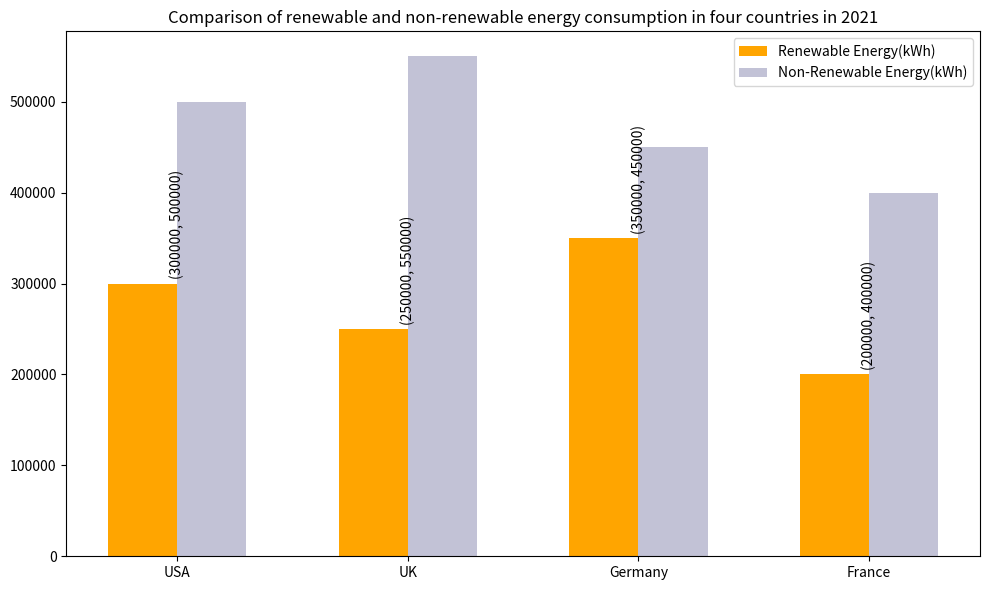

Python code for this plot: (Note: this script raises an exception after producing the figure.)

import matplotlib.pyplot as plt
import numpy as np

# Create figure
fig=plt.figure(figsize=(10,6))

# Set Data
countries = ['USA', 'UK', 'Germany', 'France']
renewable_energy = [300000, 250000, 350000, 200000]
non_renewable_energy = [500000, 550000, 450000, 400000]

# Add subplot
ax = fig.add_subplot()

# Set width
barWidth = 0.3

# Plot bar
ax.bar(np.arange(len(countries)), renewable_energy, width=barWidth, label='Renewable Energy(kWh)', color='#ffa500')
ax.bar(np.arange(len(countries)) + barWidth, non_renewable_energy, width=barWidth, label='Non-Renewable Energy(kWh)', color='#c2c2d6')

# Label x-axis
ax.set_xticks(np.arange(len(countries)) + barWidth/2)
ax.set_xticklabels(countries)

# Add title and legend
plt.title('Comparison of renewable and non-renewable energy consumption in four countries in 2021')
plt.legend()

# Annotate value
for i in range(len(countries)):
    ax.annotate('({}, {})'.format(renewable_energy[i], non_renewable_energy[i]), 
                xy=(i + barWidth/2, renewable_energy[i]), 
                xytext=(0, 3), 
                textcoords="offset points", 
                ha='center', va='bottom',
                rotation=90)

plt.tight_layout()
plt.savefig('Bar Chart/png/113.png')
plt.clf()
